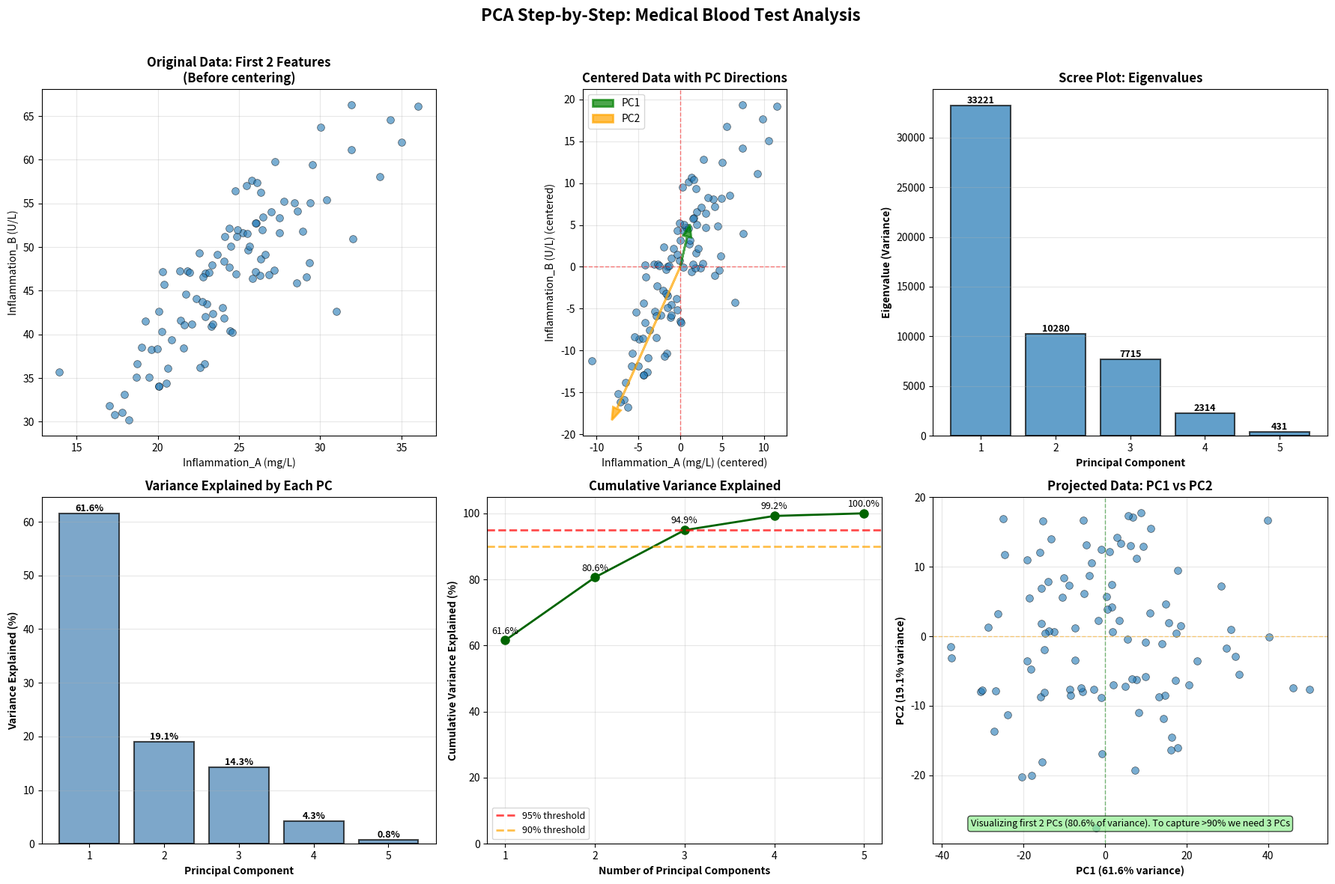

Write the Python code that produced this figure.
"""
Step-by-Step PCA Implementation: Medical Blood Test Example
Following the exact 5 steps from the textbook
"""

import numpy as np
import matplotlib.pyplot as plt
import pandas as pd

np.random.seed(42)


# ============================================================================
# GENERATE SYNTHETIC MEDICAL DATA
# ============================================================================

n_patients = 100
n_tests = 5

# Create realistic correlations between blood tests
# Tests: Inflammation_A, Inflammation_B, Cholesterol, Glucose, Enzyme
mean = np.array([25, 48, 180, 95, 42])

# Covariance structure: inflammation markers correlated, glucose & cholesterol somewhat correlated
cov = np.array([
    [20,  35,   5,   3,   8],   # Inflammation A
    [35,  80,   8,   5,  15],   # Inflammation B (highly correlated with A)
    [ 5,   8, 400,  50,  10],   # Cholesterol
    [ 3,   5,  50, 100,   5],   # Glucose (somewhat correlated with Cholesterol)
    [ 8,  15,  10,   5,  30]    # Enzyme
])

# Generate data
X = np.random.multivariate_normal(mean, cov, n_patients)

# Create DataFrame for better visualization
feature_names = ['Inflammation_A (mg/L)', 'Inflammation_B (U/L)', 
                 'Cholesterol (mg/dL)', 'Glucose (mg/dL)', 'Enzyme (U/L)']
df = pd.DataFrame(X, columns=feature_names)

print(f"\nGenerated data for {n_patients} patients with {n_tests} blood tests")
print("\nFirst 5 patients:")
print(df.head())
print("\nData statistics:")
print(df.describe())

# ============================================================================
# STEP 1: MEAN-CENTER THE DATA AND COMPUTE COVARIANCE MATRIX
# ============================================================================
print("\n" + "="*80)
print("STEP 1: Mean-center data and compute covariance matrix C = X^T X")
print("="*80)

# Mean-center the data
X_mean = X.mean(axis=0)
X_centered = X - X_mean

print("\nOriginal means:")
for i, name in enumerate(feature_names):
    print(f"  {name}: {X_mean[i]:.2f}")

print("\nAfter centering, means should be ~0:")
for i, name in enumerate(feature_names):
    print(f"  {name}: {X_centered.mean(axis=0)[i]:.6f}")

# Compute covariance matrix
C = X_centered.T @ X_centered

print(f"\nCovariance matrix C shape: {C.shape}")
print("Covariance matrix C:")
print(C)

# ============================================================================
# STEP 2: EIGENDECOMPOSITION OF COVARIANCE MATRIX
# ============================================================================
print("\n" + "="*80)
print("STEP 2: Eigendecomposition - Solve CW = WΛ")
print("="*80)

# Compute eigenvalues and eigenvectors
eigenvalues, eigenvectors = np.linalg.eig(C)

print(f"\nFound {len(eigenvalues)} eigenvalues (one per feature)")
print("\nEigenvalues (unsorted):")
for i, val in enumerate(eigenvalues):
    print(f"  λ_{i+1} = {val:.2f}")

print("\nEigenvectors W (unsorted):")
print("Each column is an eigenvector (principal component)")
print(eigenvectors)

# Verify the eigenvalue equation: Cw = λw for first eigenvector
w1 = eigenvectors[:, 0]
Cw1 = C @ w1
lambda1_w1 = eigenvalues[0] * w1
print("\nVerification: Does Cw₁ = λ₁w₁?")
print(f"Cw₁:      {Cw1}")
print(f"λ₁w₁:     {lambda1_w1}")
print(f"Difference: {np.linalg.norm(Cw1 - lambda1_w1):.10f} (should be ~0)")

# ============================================================================
# STEP 3: SORT BY EIGENVALUE MAGNITUDE (DESCENDING)
# ============================================================================
print("\n" + "="*80)
print("STEP 3: Sort eigenvalues (descending) and eigenvectors accordingly")
print("="*80)

# Sort indices by eigenvalue magnitude (largest first)
sorted_indices = np.argsort(eigenvalues)[::-1]

# Sort eigenvalues and eigenvectors
eigenvalues_sorted = eigenvalues[sorted_indices]
eigenvectors_sorted = eigenvectors[:, sorted_indices]

print("\nEigenvalues (sorted, largest to smallest):")
for i, val in enumerate(eigenvalues_sorted):
    print(f"  λ_{i+1} = {val:.2f}")

print("\nSorted eigenvectors W:")
print("Column 1 = PC1 (largest variance)")
print("Column 2 = PC2 (2nd largest variance)")
print("etc.")
print(eigenvectors_sorted)

print("\nInterpretation of PC1 (first eigenvector):")
print("PC1 weights:")
for i, (name, weight) in enumerate(zip(feature_names, eigenvectors_sorted[:, 0])):
    print(f"  {weight:+.3f} × {name}")

# ============================================================================
# STEP 4: COMPUTE COMPONENT SCORES (PROJECT DATA ONTO PCs)
# ============================================================================
print("\n" + "="*80)
print("STEP 4: Compute component scores - Project data onto principal components")
print("="*80)

# Component scores = X_centered @ W
# Each column = scores for one PC
component_scores = X_centered @ eigenvectors_sorted

print(f"\nComponent scores shape: {component_scores.shape}")
print(f"({n_patients} patients × {n_tests} principal components)")

print("\nFirst 5 patients' component scores:")
scores_df = pd.DataFrame(component_scores, 
                         columns=[f'PC{i+1}' for i in range(n_tests)])
print(scores_df.head())

print("\nExample calculation for Patient 1, PC1:")
print(f"Patient 1 centered values: {X_centered[0]}")
print(f"PC1 weights (w₁): {eigenvectors_sorted[:, 0]}")
print(f"PC1 score = weighted sum:")
calculation = ""
for i in range(n_tests):
    calculation += f"({X_centered[0, i]:.2f} × {eigenvectors_sorted[i, 0]:.3f})"
    if i < n_tests - 1:
        calculation += " + "
print(f"  {calculation}")
print(f"  = {component_scores[0, 0]:.2f}")


# ============================================================================
# STEP 5: CONVERT TO PERCENT VARIANCE EXPLAINED
# ============================================================================
print("\n" + "="*80)
print("STEP 5: Convert eigenvalues to percent variance explained")
print("="*80)

# Total variance = sum of all eigenvalues
total_variance = eigenvalues_sorted.sum()

# Percent variance explained by each PC
variance_explained = eigenvalues_sorted / total_variance * 100

# Cumulative variance explained
cumulative_variance = np.cumsum(variance_explained)

print("\nVariance explained by each principal component:")
print(f"{'PC':<6} {'Eigenvalue':<15} {'Variance %':<15} {'Cumulative %':<15}")
print("-" * 60)
for i in range(n_tests):
    print(f"PC{i+1:<4} {eigenvalues_sorted[i]:<15.2f} {variance_explained[i]:<15.2f} {cumulative_variance[i]:<15.2f}")

print(f"\nTotal variance (sum of eigenvalues): {total_variance:.2f}")

print("\nInterpretation:")
print(f"  • PC1 captures {variance_explained[0]:.1f}% of all variation")
print(f"  • PC1 + PC2 capture {cumulative_variance[1]:.1f}% of all variation")
print(f"  • PC1 + PC2 + PC3 capture {cumulative_variance[2]:.1f}% of all variation")

# How many PCs to keep 95% of variance?
n_components_95 = np.argmax(cumulative_variance >= 95) + 1
print(f"\nTo retain 95% of variance, keep {n_components_95} principal components")

# ============================================================================
# VISUALIZATION
# ============================================================================
print("\n" + "="*80)
print("Creating visualizations...")
print("="*80)

fig, axes = plt.subplots(2, 3, figsize=(18, 12))

# Plot 1: Original data (first 2 features)
ax1 = axes[0, 0]
ax1.scatter(X[:, 0], X[:, 1], alpha=0.6, s=50, edgecolors='black', linewidth=0.5)
ax1.set_xlabel(feature_names[0], fontsize=10)
ax1.set_ylabel(feature_names[1], fontsize=10)
ax1.set_title('Original Data: First 2 Features\n(Before centering)', fontsize=12, fontweight='bold')
ax1.grid(True, alpha=0.3)

# Plot 2: Centered data (first 2 features)
ax2 = axes[0, 1]
ax2.scatter(X_centered[:, 0], X_centered[:, 1], alpha=0.6, s=50, edgecolors='black', linewidth=0.5)
ax2.axhline(y=0, color='r', linewidth=1, linestyle='--', alpha=0.5)
ax2.axvline(x=0, color='r', linewidth=1, linestyle='--', alpha=0.5)
# Draw PC directions
scale = 40
ax2.arrow(0, 0, eigenvectors_sorted[0, 0]*scale, eigenvectors_sorted[1, 0]*scale,
         head_width=1, head_length=1.5, fc='green', ec='green', linewidth=2, 
         alpha=0.7, label='PC1')
ax2.arrow(0, 0, eigenvectors_sorted[0, 1]*scale, eigenvectors_sorted[1, 1]*scale,
         head_width=1, head_length=1.5, fc='orange', ec='orange', linewidth=2, 
         alpha=0.7, label='PC2')
ax2.set_xlabel(feature_names[0] + ' (centered)', fontsize=10)
ax2.set_ylabel(feature_names[1] + ' (centered)', fontsize=10)
ax2.set_title('Centered Data with PC Directions', fontsize=12, fontweight='bold')
ax2.legend(fontsize=10)
ax2.grid(True, alpha=0.3)
ax2.set_aspect('equal')

# Plot 3: Scree plot (eigenvalues)
ax3 = axes[0, 2]
ax3.bar(range(1, n_tests + 1), eigenvalues_sorted, alpha=0.7, edgecolor='black', linewidth=1.5)
ax3.set_xlabel('Principal Component', fontsize=10, fontweight='bold')
ax3.set_ylabel('Eigenvalue (Variance)', fontsize=10, fontweight='bold')
ax3.set_title('Scree Plot: Eigenvalues', fontsize=12, fontweight='bold')
ax3.set_xticks(range(1, n_tests + 1))
ax3.grid(True, alpha=0.3, axis='y')
for i, val in enumerate(eigenvalues_sorted):
    ax3.text(i + 1, val, f'{val:.0f}', ha='center', va='bottom', fontsize=9, fontweight='bold')

# Plot 4: Variance explained
ax4 = axes[1, 0]
ax4.bar(range(1, n_tests + 1), variance_explained, alpha=0.7, color='steelblue', 
       edgecolor='black', linewidth=1.5)
ax4.set_xlabel('Principal Component', fontsize=10, fontweight='bold')
ax4.set_ylabel('Variance Explained (%)', fontsize=10, fontweight='bold')
ax4.set_title('Variance Explained by Each PC', fontsize=12, fontweight='bold')
ax4.set_xticks(range(1, n_tests + 1))
ax4.grid(True, alpha=0.3, axis='y')
for i, val in enumerate(variance_explained):
    ax4.text(i + 1, val, f'{val:.1f}%', ha='center', va='bottom', fontsize=9, fontweight='bold')

# Plot 5: Cumulative variance
ax5 = axes[1, 1]
ax5.plot(range(1, n_tests + 1), cumulative_variance, 'o-', linewidth=2, markersize=8, 
        color='darkgreen')
ax5.axhline(y=95, color='r', linewidth=2, linestyle='--', alpha=0.7, label='95% threshold')
ax5.axhline(y=90, color='orange', linewidth=2, linestyle='--', alpha=0.7, label='90% threshold')
ax5.set_xlabel('Number of Principal Components', fontsize=10, fontweight='bold')
ax5.set_ylabel('Cumulative Variance Explained (%)', fontsize=10, fontweight='bold')
ax5.set_title('Cumulative Variance Explained', fontsize=12, fontweight='bold')
ax5.set_xticks(range(1, n_tests + 1))
ax5.set_ylim([0, 105])
ax5.legend(fontsize=9)
ax5.grid(True, alpha=0.3)
for i, val in enumerate(cumulative_variance):
    ax5.text(i + 1, val + 2, f'{val:.1f}%', ha='center', fontsize=9)

# Plot 6: Component scores (PC1 vs PC2)
ax6 = axes[1, 2]
ax6.scatter(component_scores[:, 0], component_scores[:, 1], alpha=0.6, s=50, 
           edgecolors='black', linewidth=0.5)
ax6.axhline(y=0, color='orange', linewidth=1, linestyle='--', alpha=0.5)
ax6.axvline(x=0, color='green', linewidth=1, linestyle='--', alpha=0.5)
ax6.set_xlabel(f'PC1 ({variance_explained[0]:.1f}% variance)', fontsize=10, fontweight='bold')
ax6.set_ylabel(f'PC2 ({variance_explained[1]:.1f}% variance)', fontsize=10, fontweight='bold')
ax6.set_title('Projected Data: PC1 vs PC2', fontsize=12, fontweight='bold')
ax6.grid(True, alpha=0.3)
ax6.text(0.5, 0.05, f'Visualizing first 2 PCs (80.6% of variance). To capture >90% we need 3 PCs',
        transform=ax6.transAxes, ha='center', fontsize=9,
        bbox=dict(boxstyle='round', facecolor='lightgreen', alpha=0.7))

plt.suptitle('PCA Step-by-Step: Medical Blood Test Analysis', fontsize=16, fontweight='bold')
plt.tight_layout(rect=[0, 0, 1, 0.97])
plt.savefig('pca_step_by_step.png', dpi=150, bbox_inches='tight')
print("\n✓ Visualization saved!")

plt.show()

print("\n" + "="*80)
print("SUMMARY")
print("="*80)
print(f"""
✓ Step 1: Centered data and computed covariance matrix C ({n_tests}×{n_tests})
✓ Step 2: Found {n_tests} eigenvalues and eigenvectors (CW = WΛ)
✓ Step 3: Sorted by eigenvalue magnitude (largest = most variance)
✓ Step 4: Computed component scores (projected {n_patients} patients onto PCs)
✓ Step 5: Converted to variance explained (PC1 = {variance_explained[0]:.1f}%)

Key Result:
  • {n_components_95} principal components capture {cumulative_variance[n_components_95-1]:.1f}% of variance
  • Reduced from {n_tests} features to {n_components_95} features!
  • Lost only {100 - cumulative_variance[n_components_95-1]:.1f}% of information
""")
